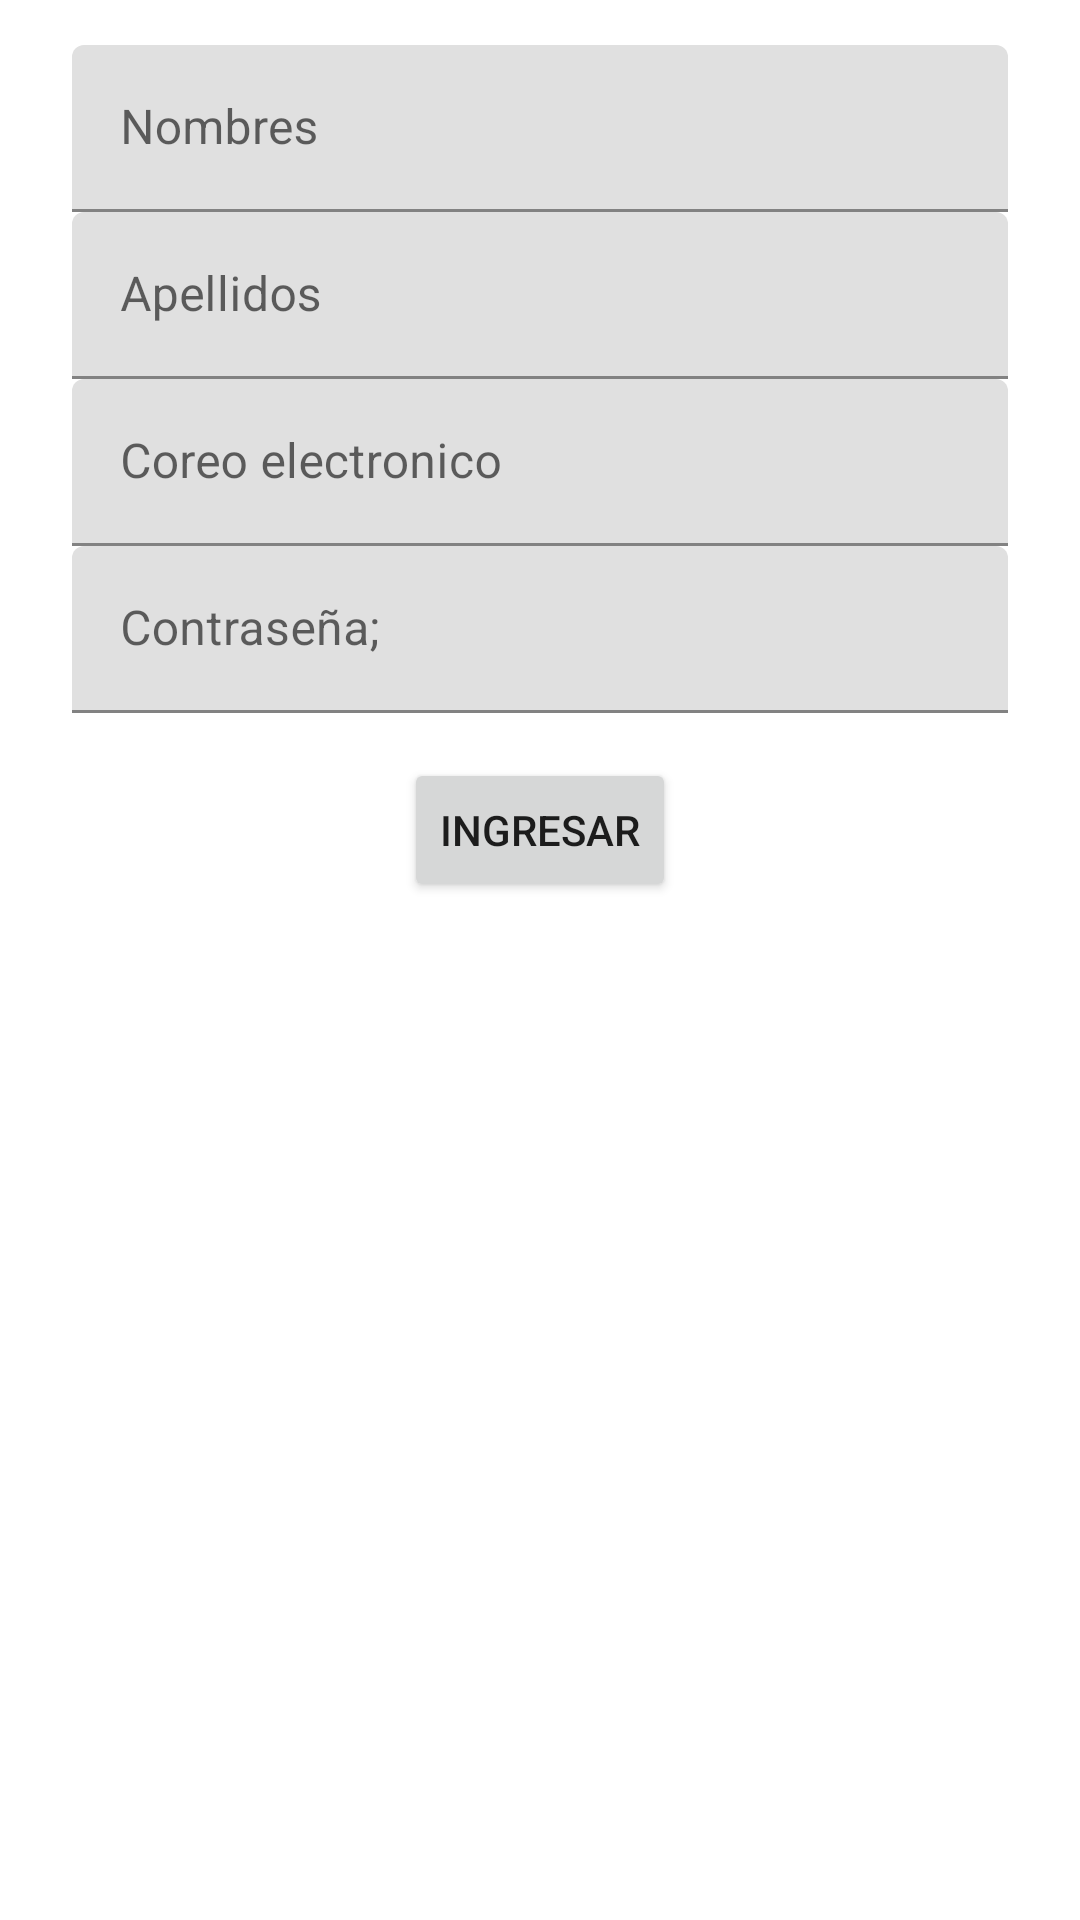

Produce the Android XML layout that renders to this screen, including the resource entries it uses.
<!-- AndroidManifest.xml: application theme Theme.DemoAvan -->
<!-- res/layout/fragment_new_account.xml -->
<?xml version="1.0" encoding="utf-8"?>
<layout xmlns:android="http://schemas.android.com/apk/res/android"
    xmlns:app="http://schemas.android.com/apk/res-auto">

    <data></data>

    <androidx.constraintlayout.widget.ConstraintLayout
        android:layout_width="match_parent"
        android:layout_height="match_parent"
        android:background="@color/white">

        <com.google.android.material.textfield.TextInputLayout
            android:id="@+id/tilName"
            android:layout_width="match_parent"
            android:layout_height="wrap_content"
            android:layout_marginStart="24dp"
            android:layout_marginEnd="24dp"
            android:hint="Nombres"
            android:maxLines="1"
            android:layout_marginTop="15dp"
            android:singleLine="true"
            app:layout_constraintStart_toStartOf="parent"
            app:layout_constraintTop_toTopOf="parent">

            <com.google.android.material.textfield.TextInputEditText
                android:layout_width="match_parent"
                android:layout_height="wrap_content"
                android:inputType="textEmailAddress" />

        </com.google.android.material.textfield.TextInputLayout>

        <com.google.android.material.textfield.TextInputLayout
            android:id="@+id/tilLastName"
            android:layout_width="match_parent"
            android:layout_height="wrap_content"
            android:layout_marginStart="24dp"
            android:layout_marginEnd="24dp"
            android:hint="Apellidos"
            android:maxLines="1"
            android:singleLine="true"
            app:layout_constraintStart_toStartOf="parent"
            app:layout_constraintTop_toBottomOf="@+id/tilName">

            <com.google.android.material.textfield.TextInputEditText
                android:layout_width="match_parent"
                android:layout_height="wrap_content"
                android:inputType="textEmailAddress" />

        </com.google.android.material.textfield.TextInputLayout>


        <com.google.android.material.textfield.TextInputLayout
            android:id="@+id/tilEmail"
            android:layout_width="match_parent"
            android:layout_height="wrap_content"
            android:layout_marginStart="24dp"
            android:layout_marginEnd="24dp"
            android:hint="Coreo electronico"
            android:maxLines="1"
            android:singleLine="true"
            app:layout_constraintStart_toStartOf="parent"
            app:layout_constraintTop_toBottomOf="@+id/tilLastName">

            <com.google.android.material.textfield.TextInputEditText
                android:layout_width="match_parent"
                android:layout_height="wrap_content"
                android:inputType="textEmailAddress" />

        </com.google.android.material.textfield.TextInputLayout>


        <com.google.android.material.textfield.TextInputLayout
            android:id="@+id/tilPassword"
            android:layout_width="match_parent"
            android:layout_height="wrap_content"
            android:layout_marginStart="24dp"
            android:layout_marginEnd="24dp"
            android:hint="Contraseña;"
            android:maxLines="1"
            android:singleLine="true"
            app:layout_constraintStart_toStartOf="parent"
            app:layout_constraintTop_toBottomOf="@+id/tilEmail">

            <com.google.android.material.textfield.TextInputEditText
                android:layout_width="match_parent"
                android:layout_height="wrap_content"
                android:inputType="textEmailAddress" />

        </com.google.android.material.textfield.TextInputLayout>

        <Button
            android:id="@+id/btnCreate"
            android:layout_width="wrap_content"
            android:layout_height="wrap_content"
            android:layout_marginTop="15dp"
            android:text="Ingresar"
            app:layout_constraintEnd_toEndOf="parent"
            app:layout_constraintStart_toStartOf="parent"
            app:layout_constraintTop_toBottomOf="@id/tilPassword" />

    </androidx.constraintlayout.widget.ConstraintLayout>
</layout>
<!-- resources referenced by this layout -->
<resources>
  <style name="Theme.DemoAvan" parent="Theme.MaterialComponents.DayNight.DarkActionBar">
          
          <item name="colorPrimary">@color/purple_500</item>
          <item name="colorPrimaryVariant">@color/purple_700</item>
          <item name="colorOnPrimary">@color/white</item>
          
          <item name="colorSecondary">@color/teal_200</item>
          <item name="colorSecondaryVariant">@color/teal_700</item>
          <item name="colorOnSecondary">@color/black</item>
          
          <item name="android:statusBarColor" tools:targetApi="l">?attr/colorPrimaryVariant</item>
          
      </style>
  <!-- not gathered from this repository: default colours our renderer supplied (Android Studio template values) -->
  <color name="purple_500">#FF6200EE</color>
  <color name="purple_700">#FF3700B3</color>
  <color name="teal_200">#FF03DAC5</color>
  <color name="teal_700">#FF018786</color>
  <color name="black">#FF000000</color>
  <color name="white">#FFFFFFFF</color>
</resources>
